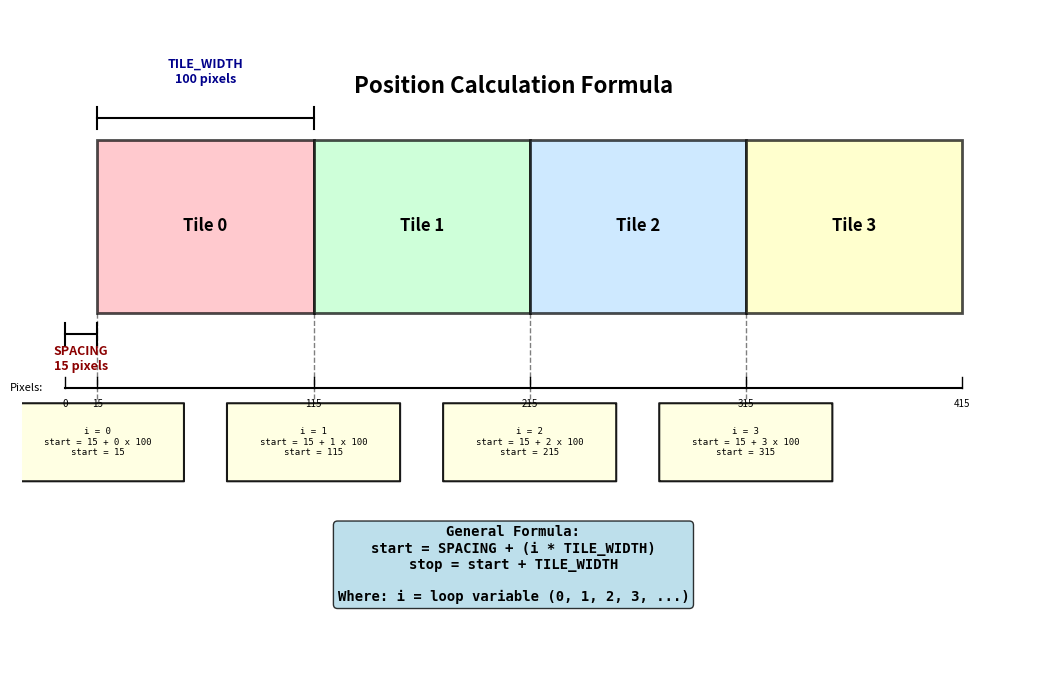

Write Python code to recreate this figure.


import matplotlib.pyplot as plt
import matplotlib.patches as mpatches
from matplotlib.patches import FancyBboxPatch, FancyArrowPatch

# Configuration
N_TILES = 4
TILE_WIDTH = 100
SPACING = 15
CANVAS_HEIGHT = 80

# Create figure
fig, ax = plt.subplots(figsize=(12, 7), dpi=150)
ax.set_xlim(-20, SPACING + N_TILES * TILE_WIDTH + 40)
ax.set_ylim(-90, 220)
ax.set_aspect('equal')
ax.axis('off')

# Title
ax.text(
    (SPACING + N_TILES * TILE_WIDTH) / 2,
    190,
    'Position Calculation Formula',
    ha='center',
    va='top',
    fontsize=16,
    fontweight='bold'
)

# Draw tiles
colors = ['#FFB3BA', '#BAFFC9', '#BAE1FF', '#FFFFBA']  # Pastel colors
for i in range(N_TILES):
    # Calculate position using the formula
    start = SPACING + i * TILE_WIDTH

    # Draw tile
    rect = mpatches.Rectangle(
        (start, CANVAS_HEIGHT),
        TILE_WIDTH,
        CANVAS_HEIGHT,
        linewidth=2,
        edgecolor='black',
        facecolor=colors[i],
        alpha=0.7
    )
    ax.add_patch(rect)

    # Add tile index label
    ax.text(
        start + TILE_WIDTH / 2,
        CANVAS_HEIGHT + 40,
        f'Tile {i}',
        ha='center',
        va='center',
        fontsize=12,
        fontweight='bold'
    )

# Add measurement annotations
# Spacing annotation (before first tile)
ax.plot([0, SPACING], [CANVAS_HEIGHT - 10, CANVAS_HEIGHT - 10], 'k-', lw=1.5)
ax.plot([0, 0], [CANVAS_HEIGHT - 15, CANVAS_HEIGHT - 5], 'k-', lw=1.5)
ax.plot([SPACING, SPACING], [CANVAS_HEIGHT - 15, CANVAS_HEIGHT - 5], 'k-', lw=1.5)
ax.text(
    SPACING / 2,
    CANVAS_HEIGHT - 15,
    f'SPACING\n{SPACING} pixels',
    ha='center',
    va='top',
    fontsize=9,
    color='darkred',
    fontweight='bold'
)

# Tile width annotation (first tile)
start_0 = SPACING
ax.plot([start_0, start_0 + TILE_WIDTH], [CANVAS_HEIGHT + CANVAS_HEIGHT + 10, CANVAS_HEIGHT + CANVAS_HEIGHT + 10], 'k-', lw=1.5)
ax.plot([start_0, start_0], [CANVAS_HEIGHT + CANVAS_HEIGHT + 5, CANVAS_HEIGHT + CANVAS_HEIGHT + 15], 'k-', lw=1.5)
ax.plot([start_0 + TILE_WIDTH, start_0 + TILE_WIDTH], [CANVAS_HEIGHT + CANVAS_HEIGHT + 5, CANVAS_HEIGHT + CANVAS_HEIGHT + 15], 'k-', lw=1.5)
ax.text(
    start_0 + TILE_WIDTH / 2,
    CANVAS_HEIGHT + CANVAS_HEIGHT + 25,
    f'TILE_WIDTH\n{TILE_WIDTH} pixels',
    ha='center',
    va='bottom',
    fontsize=9,
    color='darkblue',
    fontweight='bold'
)

# Formula breakdown for each tile
formula_y = 20
for i in range(N_TILES):
    start = SPACING + i * TILE_WIDTH

    # Position marker
    ax.plot([start, start], [CANVAS_HEIGHT, formula_y + 18], 'k--', lw=1, alpha=0.5)

    # Formula box
    formula_text = f'i = {i}\nstart = {SPACING} + {i} x {TILE_WIDTH}\nstart = {start}'

    box = FancyBboxPatch(
        (start - 40, formula_y - 18),
        80,
        36,
        boxstyle="round,pad=0.05",
        linewidth=1.5,
        edgecolor='black',
        facecolor='lightyellow',
        alpha=0.9
    )
    ax.add_patch(box)

    ax.text(
        start,
        formula_y,
        formula_text,
        ha='center',
        va='center',
        fontsize=6.5,
        family='monospace'
    )

# Add general formula at bottom
general_formula = (
    'General Formula:\n'
    'start = SPACING + (i * TILE_WIDTH)\n'
    'stop = start + TILE_WIDTH\n'
    '\n'
    'Where: i = loop variable (0, 1, 2, 3, ...)'
)
ax.text(
    (SPACING + N_TILES * TILE_WIDTH) / 2,
    -55,
    general_formula,
    ha='center',
    va='bottom',
    fontsize=10,
    bbox=dict(boxstyle='round', facecolor='lightblue', alpha=0.8),
    family='monospace',
    fontweight='bold'
)

# Add pixel ruler at the bottom for reference
ruler_y = CANVAS_HEIGHT - 35
tick_positions = [0, SPACING, SPACING + TILE_WIDTH, SPACING + 2*TILE_WIDTH,
                  SPACING + 3*TILE_WIDTH, SPACING + 4*TILE_WIDTH]
for pos in tick_positions:
    ax.plot([pos, pos], [ruler_y, ruler_y + 5], 'k-', lw=1)
    ax.text(pos, ruler_y - 5, str(pos), ha='center', va='top', fontsize=7)

ax.plot([0, SPACING + N_TILES * TILE_WIDTH], [ruler_y, ruler_y], 'k-', lw=1.5)
ax.text(-10, ruler_y, 'Pixels:', ha='right', va='center', fontsize=8, style='italic')

plt.tight_layout()
plt.savefig('position_calculation_diagram.png', dpi=150, bbox_inches='tight', facecolor='white')
plt.close()
